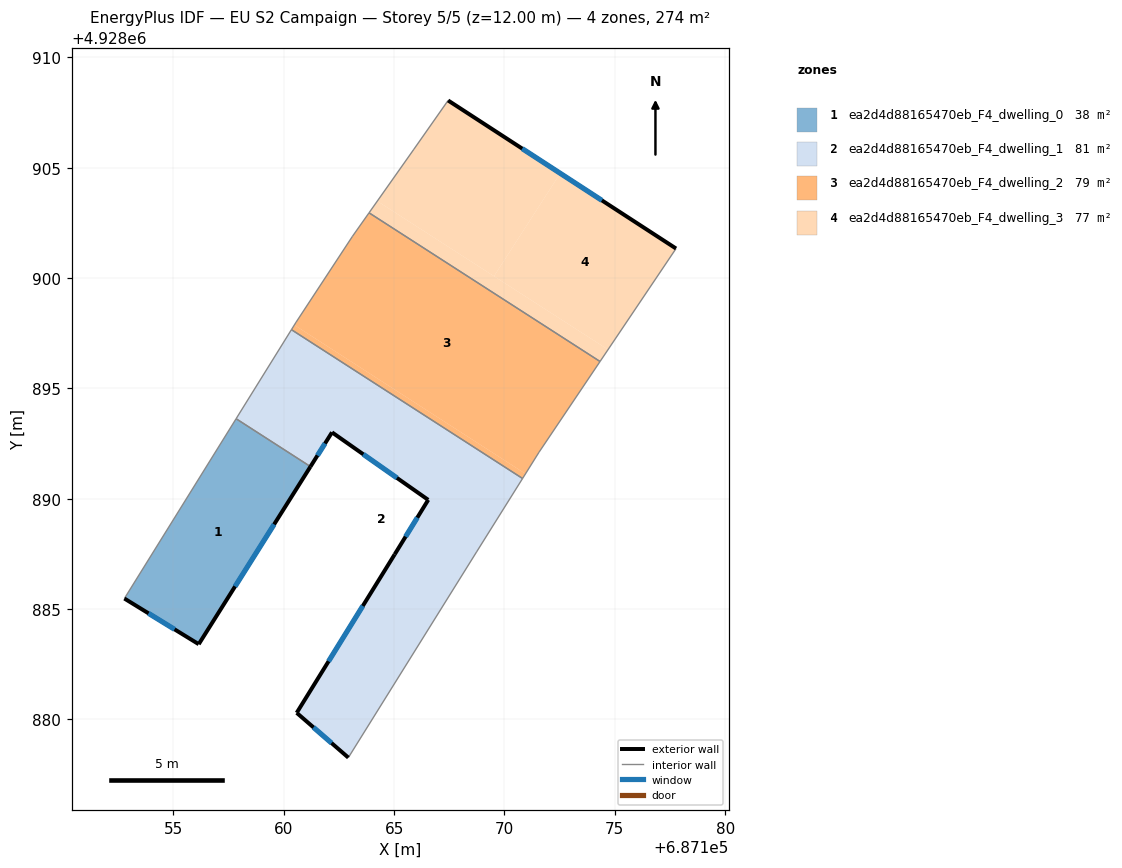
=== STOREY PLAN SPEC (per zone: floor XY polygon, exterior-wall plan segments, windows/doors) ===
zone 1: ea2d4d88165470eb_F4_dwelling_0  (38.0 m²)
  floor: (687161.21, 4928891.46) (687156.14, 4928883.41) (687152.77, 4928885.48) (687157.84, 4928893.63)
  exterior wall: (687156.14, 4928883.41) – (687161.21, 4928891.46)  [9.5 m]
    window: (687157.79, 4928886.03) – (687159.56, 4928888.84)  [3.5 m²]
  exterior wall: (687152.78, 4928885.48) – (687156.14, 4928883.41)  [4.0 m]
    window: (687153.87, 4928884.81) – (687155.05, 4928884.08)  [1.4 m²]
  interior walls: 2
zone 2: ea2d4d88165470eb_F4_dwelling_1  (80.5 m²)
  floor: (687170.82, 4928890.92) (687168.73, 4928887.59) (687162.92, 4928878.27) (687160.58, 4928880.30) (687165.02, 4928887.48) (687166.54, 4928889.95) (687162.18, 4928893.01) (687161.21, 4928891.46) (687157.84, 4928893.63) (687160.35, 4928897.66)
  exterior wall: (687160.58, 4928880.30) – (687162.92, 4928878.27)  [3.1 m]
    window: (687161.34, 4928879.64) – (687162.16, 4928878.93)  [1.1 m²]
  exterior wall: (687165.02, 4928887.48) – (687160.58, 4928880.30)  [8.4 m]
    window: (687163.58, 4928885.14) – (687162.03, 4928882.63)  [3.1 m²]
  exterior wall: (687166.54, 4928889.95) – (687165.02, 4928887.48)  [2.9 m]
    window: (687166.05, 4928889.15) – (687165.52, 4928888.28)  [1.1 m²]
  exterior wall: (687162.18, 4928893.01) – (687166.54, 4928889.95)  [5.3 m]
    window: (687163.60, 4928892.01) – (687165.13, 4928890.94)  [2.0 m²]
  exterior wall: (687161.21, 4928891.46) – (687162.18, 4928893.01)  [1.8 m]
    window: (687161.53, 4928891.96) – (687161.87, 4928892.50)  [0.7 m²]
  interior walls: 5
zone 3: ea2d4d88165470eb_F4_dwelling_2  (79.2 m²)
  floor: (687170.95, 4928891.13) (687170.82, 4928890.92) (687160.35, 4928897.66) (687160.48, 4928897.87)
  floor: (687174.33, 4928896.22) (687171.56, 4928892.11) (687170.95, 4928891.13) (687160.48, 4928897.87) (687160.55, 4928898.00) (687163.11, 4928901.90) (687163.86, 4928902.96)
  interior walls: 7
zone 4: ea2d4d88165470eb_F4_dwelling_3  (76.7 m²)
  floor: (687177.77, 4928901.34) (687174.69, 4928896.76) (687169.52, 4928900.08) (687172.53, 4928904.75)
  floor: (687172.53, 4928904.75) (687169.52, 4928900.08) (687164.24, 4928903.49) (687165.89, 4928905.84) (687167.44, 4928908.05)
  floor: (687174.69, 4928896.76) (687174.33, 4928896.22) (687163.86, 4928902.96) (687164.24, 4928903.49)
  exterior wall: (687177.77, 4928901.34) – (687167.44, 4928908.05)  [12.3 m]
    window: (687174.41, 4928903.52) – (687170.80, 4928905.87)  [4.5 m²]
  interior walls: 4

=== DERIVED (storey summary) ===
Building: EU S2 Campaign
Storey: 5 of 5  (floor level z = 12.00 m)
Storey gross floor area: 274.4 m²
Zones on this storey: 4
  - ea2d4d88165470eb_F4_dwelling_0: floor 38.0 m²; exterior wall 13.5 m (40.4 m²); 2 window(s) 4.9 m²; WWR 12.2%
  - ea2d4d88165470eb_F4_dwelling_1: floor 80.5 m²; exterior wall 21.6 m (64.8 m²); 5 window(s) 7.9 m²; WWR 12.2%
  - ea2d4d88165470eb_F4_dwelling_2: floor 79.2 m²
  - ea2d4d88165470eb_F4_dwelling_3: floor 76.7 m²; exterior wall 12.3 m (37.0 m²); 1 window(s) 4.5 m²; WWR 12.2%
Zone adjacency (shared interzone walls):
  - ea2d4d88165470eb_F4_dwelling_0 ↔ ea2d4d88165470eb_F4_dwelling_1
  - ea2d4d88165470eb_F4_dwelling_1 ↔ ea2d4d88165470eb_F4_dwelling_2
  - ea2d4d88165470eb_F4_dwelling_2 ↔ ea2d4d88165470eb_F4_dwelling_3